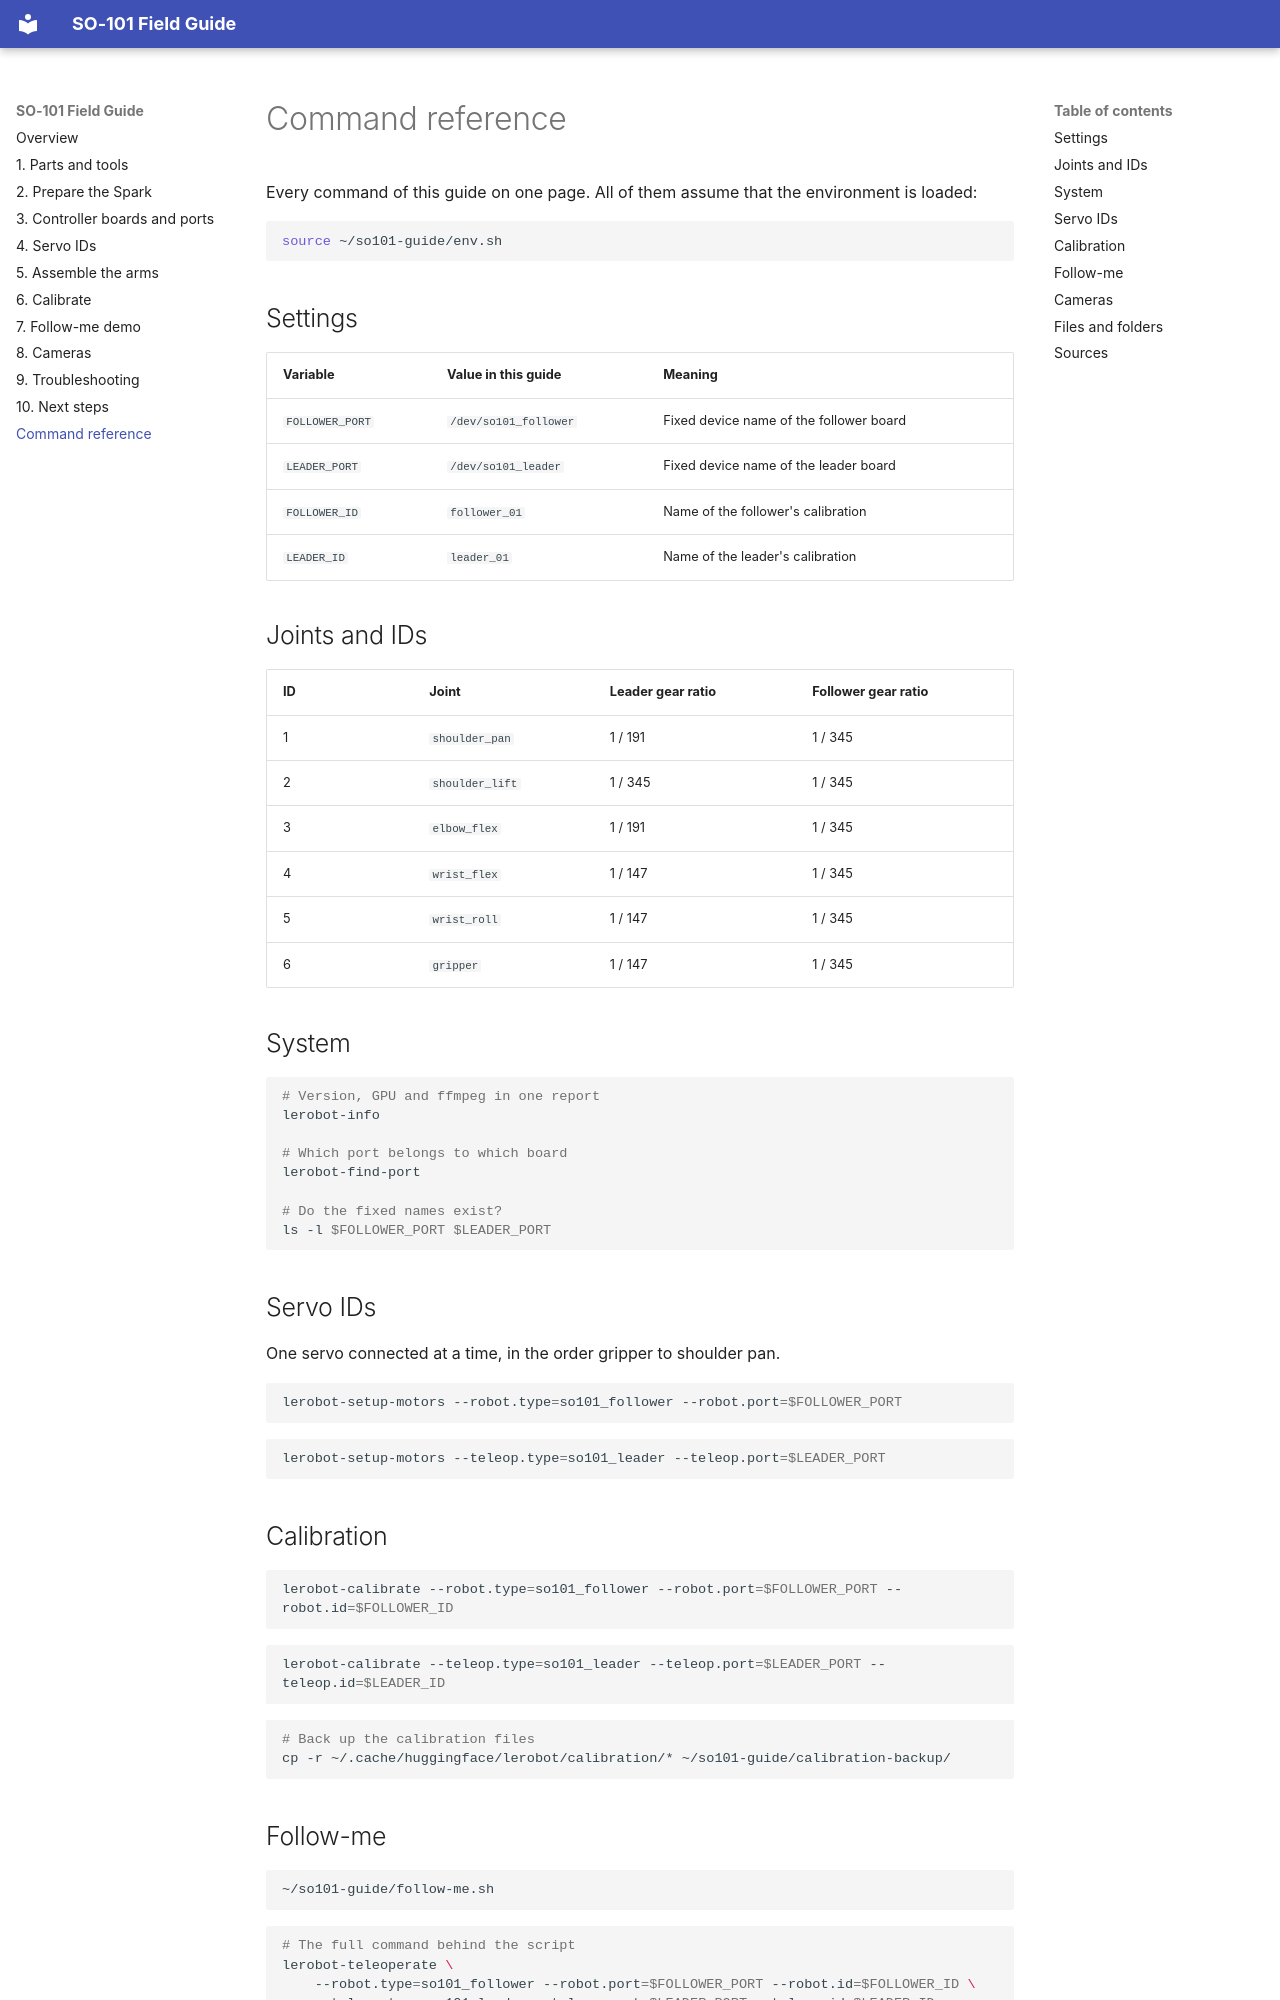

repository: kreuzhofer/so101-guide · page: 11-reference.html · generator: mkdocs

# Command reference

Every command of this guide on one page. All of them assume that the environment is loaded:

```bash
source ~/so101-guide/env.sh
```

## Settings

| Variable | Value in this guide | Meaning |
| --- | --- | --- |
| `FOLLOWER_PORT` | `/dev/so101_follower` | Fixed device name of the follower board |
| `LEADER_PORT` | `/dev/so101_leader` | Fixed device name of the leader board |
| `FOLLOWER_ID` | `follower_01` | Name of the follower's calibration |
| `LEADER_ID` | `leader_01` | Name of the leader's calibration |

## Joints and IDs

| ID | Joint | Leader gear ratio | Follower gear ratio |
| --- | --- | --- | --- |
| <span class="id">1</span> | `shoulder_pan` | <span class="gear">1 / 191</span> | <span class="gear">1 / 345</span> |
| <span class="id">2</span> | `shoulder_lift` | <span class="gear">1 / 345</span> | <span class="gear">1 / 345</span> |
| <span class="id">3</span> | `elbow_flex` | <span class="gear">1 / 191</span> | <span class="gear">1 / 345</span> |
| <span class="id">4</span> | `wrist_flex` | <span class="gear">1 / 147</span> | <span class="gear">1 / 345</span> |
| <span class="id">5</span> | `wrist_roll` | <span class="gear">1 / 147</span> | <span class="gear">1 / 345</span> |
| <span class="id">6</span> | `gripper` | <span class="gear">1 / 147</span> | <span class="gear">1 / 345</span> |

## System

```bash
# Version, GPU and ffmpeg in one report
lerobot-info

# Which port belongs to which board
lerobot-find-port

# Do the fixed names exist?
ls -l $FOLLOWER_PORT $LEADER_PORT
```

## Servo IDs

One servo connected at a time, in the order gripper to shoulder pan.

```bash
lerobot-setup-motors --robot.type=so101_follower --robot.port=$FOLLOWER_PORT
```

```bash
lerobot-setup-motors --teleop.type=so101_leader --teleop.port=$LEADER_PORT
```

## Calibration

```bash
lerobot-calibrate --robot.type=so101_follower --robot.port=$FOLLOWER_PORT --robot.id=$FOLLOWER_ID
```

```bash
lerobot-calibrate --teleop.type=so101_leader --teleop.port=$LEADER_PORT --teleop.id=$LEADER_ID
```

```bash
# Back up the calibration files
cp -r ~/.cache/huggingface/lerobot/calibration/* ~/so101-guide/calibration-backup/
```
